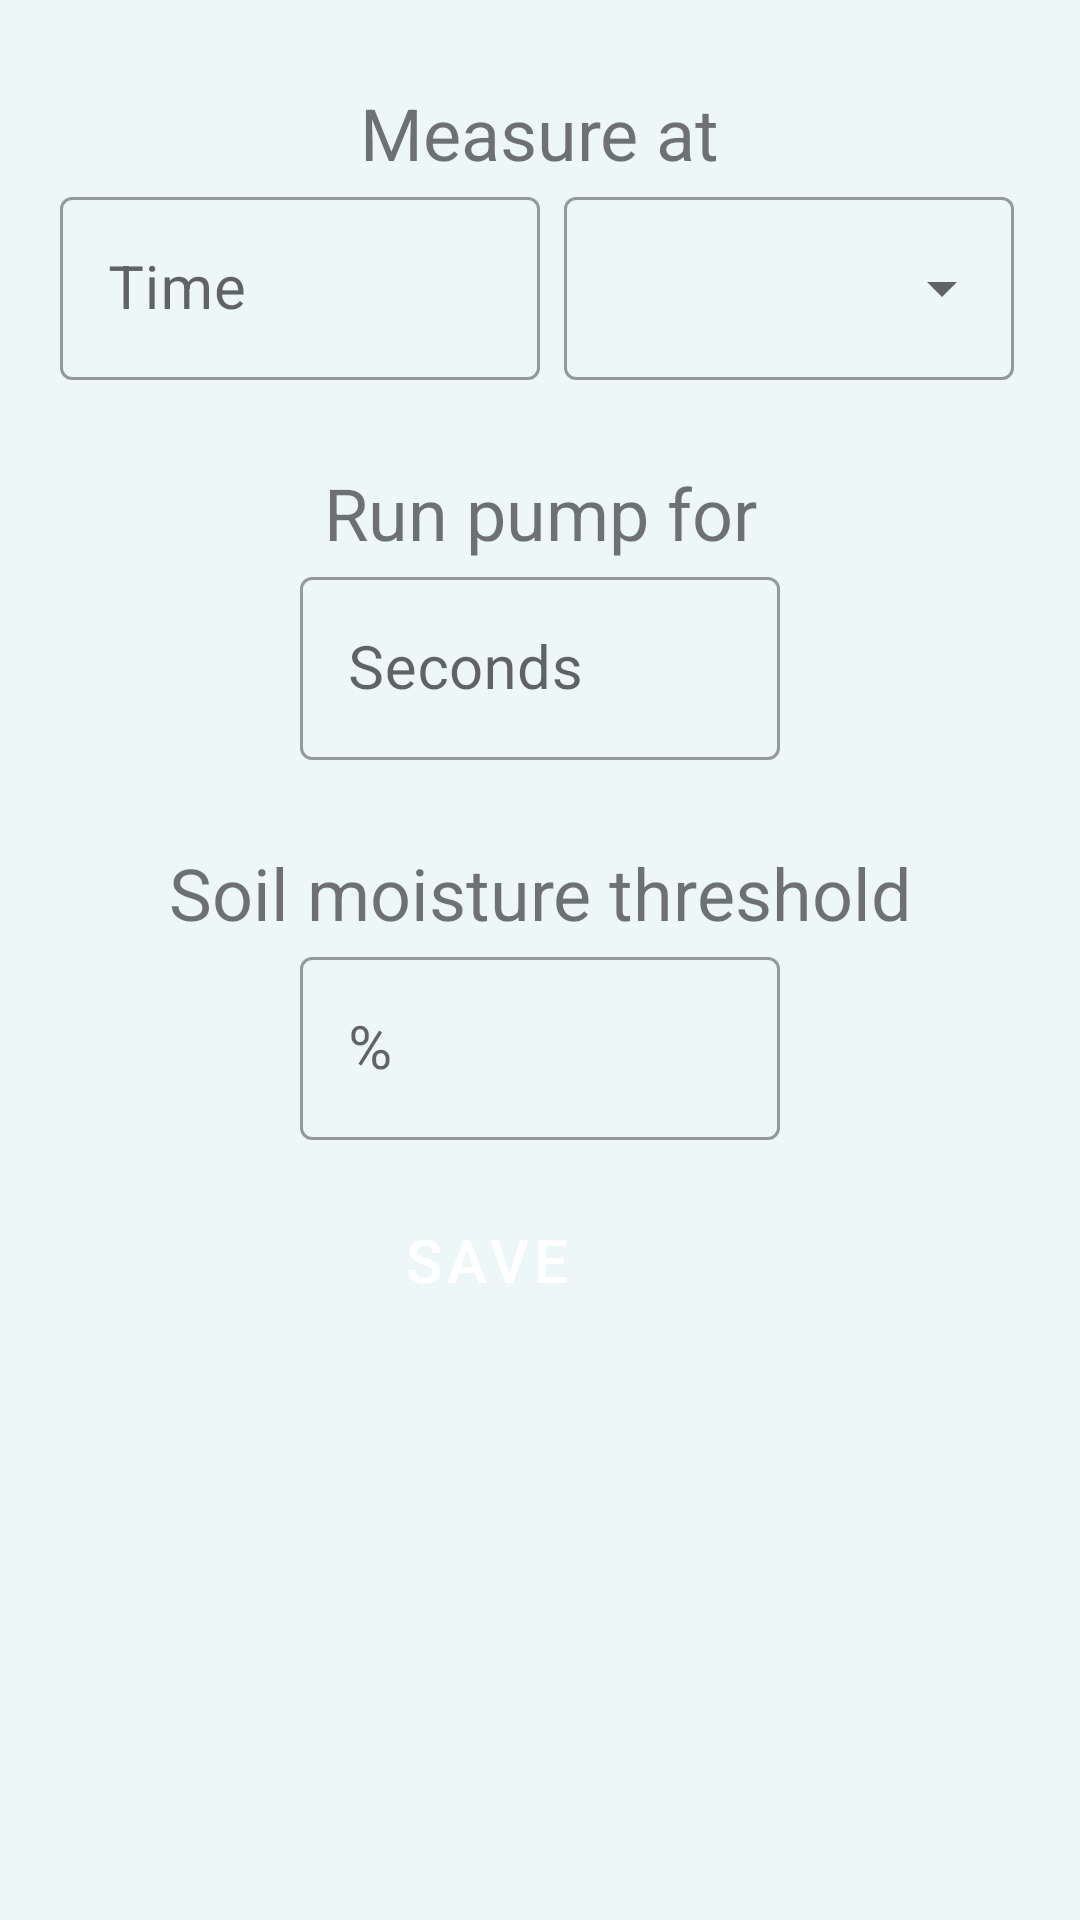

Write the Android layout XML for this screen, with the resource values it uses.
<!-- AndroidManifest.xml: application theme Theme.PlantMonitoring -->
<!-- res/layout/fragment_settings.xml -->
<?xml version="1.0" encoding="utf-8"?>
<androidx.constraintlayout.widget.ConstraintLayout xmlns:android="http://schemas.android.com/apk/res/android"
    xmlns:app="http://schemas.android.com/apk/res-auto"
    xmlns:tools="http://schemas.android.com/tools"
    android:layout_width="match_parent"
    android:layout_height="match_parent"
    android:background="@color/background_color"
    tools:context=".fragments.SettingsFragment">

    <TextView
        android:id="@+id/text1"
        android:layout_width="wrap_content"
        android:layout_height="wrap_content"
        android:layout_marginTop="28dp"
        android:text="@string/measure_at"
        android:textSize="24sp"
        app:layout_constraintEnd_toEndOf="parent"
        app:layout_constraintStart_toStartOf="parent"
        app:layout_constraintTop_toTopOf="parent" />

    <LinearLayout
        android:id="@+id/input1"
        android:layout_width="match_parent"
        android:layout_height="wrap_content"
        android:orientation="horizontal"
        android:paddingHorizontal="20dp"
        app:layout_constraintTop_toBottomOf="@id/text1">

        <com.google.android.material.textfield.TextInputLayout
            style="@style/Widget.MaterialComponents.TextInputLayout.OutlinedBox"
            android:layout_width="160dp"
            android:layout_height="wrap_content"
            android:hint="@string/time"
            app:startIconDrawable="@drawable/ic_time">

            <com.google.android.material.textfield.TextInputEditText
                android:id="@+id/measureValue"
                android:layout_width="match_parent"
                android:layout_height="wrap_content"
                android:inputType="numberSigned"
                android:textSize="20sp" />

        </com.google.android.material.textfield.TextInputLayout>

        <com.google.android.material.textfield.TextInputLayout
            style="@style/Widget.MaterialComponents.TextInputLayout.OutlinedBox.ExposedDropdownMenu"
            android:layout_width="150dp"
            android:layout_height="wrap_content"
            android:layout_marginStart="8dp">

            <AutoCompleteTextView
                android:id="@+id/measureUnit"
                android:layout_width="match_parent"
                android:layout_height="wrap_content"
                android:inputType="none"
                android:textSize="20sp" />

        </com.google.android.material.textfield.TextInputLayout>

    </LinearLayout>

    <TextView
        android:id="@+id/text2"
        android:layout_width="wrap_content"
        android:layout_height="wrap_content"
        android:layout_marginTop="28dp"
        android:text="@string/run_pump_for"
        android:textSize="24sp"
        app:layout_constraintEnd_toEndOf="parent"
        app:layout_constraintStart_toStartOf="parent"
        app:layout_constraintTop_toBottomOf="@id/input1" />

    <com.google.android.material.textfield.TextInputLayout
        android:id="@+id/input2"
        style="@style/Widget.MaterialComponents.TextInputLayout.OutlinedBox"
        android:layout_width="160dp"
        android:layout_height="wrap_content"
        android:hint="@string/seconds"
        app:layout_constraintEnd_toEndOf="parent"
        app:layout_constraintStart_toStartOf="parent"
        app:layout_constraintTop_toBottomOf="@id/text2"
        app:startIconDrawable="@drawable/ic_time">

        <com.google.android.material.textfield.TextInputEditText
            android:id="@+id/pumpTime"
            android:layout_width="match_parent"
            android:layout_height="wrap_content"
            android:inputType="numberSigned"
            android:textSize="20sp" />

    </com.google.android.material.textfield.TextInputLayout>

    <TextView
        android:id="@+id/text3"
        android:layout_width="wrap_content"
        android:layout_height="wrap_content"
        android:layout_marginTop="28dp"
        android:text="@string/soil_moisture_threshold"
        android:textSize="24sp"
        app:layout_constraintEnd_toEndOf="parent"
        app:layout_constraintStart_toStartOf="parent"
        app:layout_constraintTop_toBottomOf="@id/input2" />

    <com.google.android.material.textfield.TextInputLayout
        android:id="@+id/input3"
        style="@style/Widget.MaterialComponents.TextInputLayout.OutlinedBox"
        android:layout_width="160dp"
        android:layout_height="wrap_content"
        android:hint="%"
        app:layout_constraintEnd_toEndOf="parent"
        app:layout_constraintStart_toStartOf="parent"
        app:layout_constraintTop_toBottomOf="@id/text3">

        <com.google.android.material.textfield.TextInputEditText
            android:id="@+id/threshold"
            android:layout_width="match_parent"
            android:layout_height="wrap_content"
            android:inputType="numberSigned"
            android:textSize="20sp" />

    </com.google.android.material.textfield.TextInputLayout>

    <Button
        android:id="@+id/save"
        style="@style/Widget.MaterialComponents.Button.Icon"
        android:layout_width="match_parent"
        android:layout_height="wrap_content"
        android:layout_marginHorizontal="20dp"
        android:layout_marginTop="16dp"
        android:backgroundTint="@color/green_button"
        android:paddingEnd="48dp"
        android:text="@string/save"
        android:textSize="20sp"
        app:icon="@drawable/ic_save"
        app:layout_constraintEnd_toEndOf="parent"
        app:layout_constraintStart_toStartOf="parent"
        app:layout_constraintTop_toBottomOf="@id/input3" />

</androidx.constraintlayout.widget.ConstraintLayout>
<!-- resources referenced by this layout -->
<resources>
  <color name="background_color">#eef7f7</color>
  <color name="green_button">#39ac73</color>
  <string name="measure_at">Measure at</string>
  <string name="run_pump_for">Run pump for</string>
  <string name="save">Save</string>
  <string name="seconds">Seconds</string>
  <string name="soil_moisture_threshold">Soil moisture threshold</string>
  <string name="time">Time</string>
  <style name="Theme.PlantMonitoring" parent="Theme.MaterialComponents.DayNight.NoActionBar">
          
          <item name="colorPrimary">@color/mantis</item>
          <item name="colorPrimaryVariant">@color/oracle</item>
          <item name="colorOnPrimary">@color/white</item>
          
          <item name="colorSecondary">@color/teal_200</item>
          <item name="colorSecondaryVariant">@color/teal_700</item>
          <item name="colorOnSecondary">@color/black</item>
          
          <item name="android:statusBarColor" tools:targetApi="l">?attr/colorPrimaryVariant</item>
          
      </style>
  <color name="mantis">#6CBC64</color>
  <color name="oracle">#347474</color>
  <color name="white">#FFFFFFFF</color>
  <color name="teal_200">#FF03DAC5</color>
  <color name="teal_700">#FF018786</color>
  <color name="black">#FF000000</color>
</resources>
